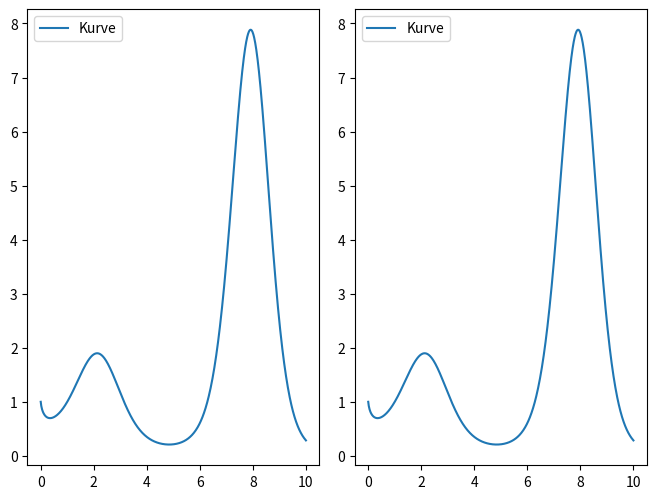

Here is the Python script that generated this plot: (Note: this script raises an exception after producing the figure.)
import matplotlib.pyplot as plt
import numpy as np

x = np.linspace(0, 10, 1000)
y = x ** np.sin(x)

plt.subplot(1, 2, 1)
plt.plot(x, y, label='Kurve')
#plt.xlabel(r'$\alpha \mathbin{/} \unit{\ohm}$')
#plt.ylabel(r'$y \mathbin{/} \unit{\micro\joule}$')
plt.legend(loc='best')

plt.subplot(1, 2, 2)
plt.plot(x, y, label='Kurve')
#plt.xlabel(r'$\alpha \mathbin{/} \unit{\ohm}$')
#plt.ylabel(r'$y \mathbin{/} \unit{\micro\joule}$')
plt.legend(loc='best')

# in matplotlibrc leider (noch) nicht möglich
plt.tight_layout(pad=0, h_pad=1.08, w_pad=1.08)
plt.savefig('build/plot.pdf')
